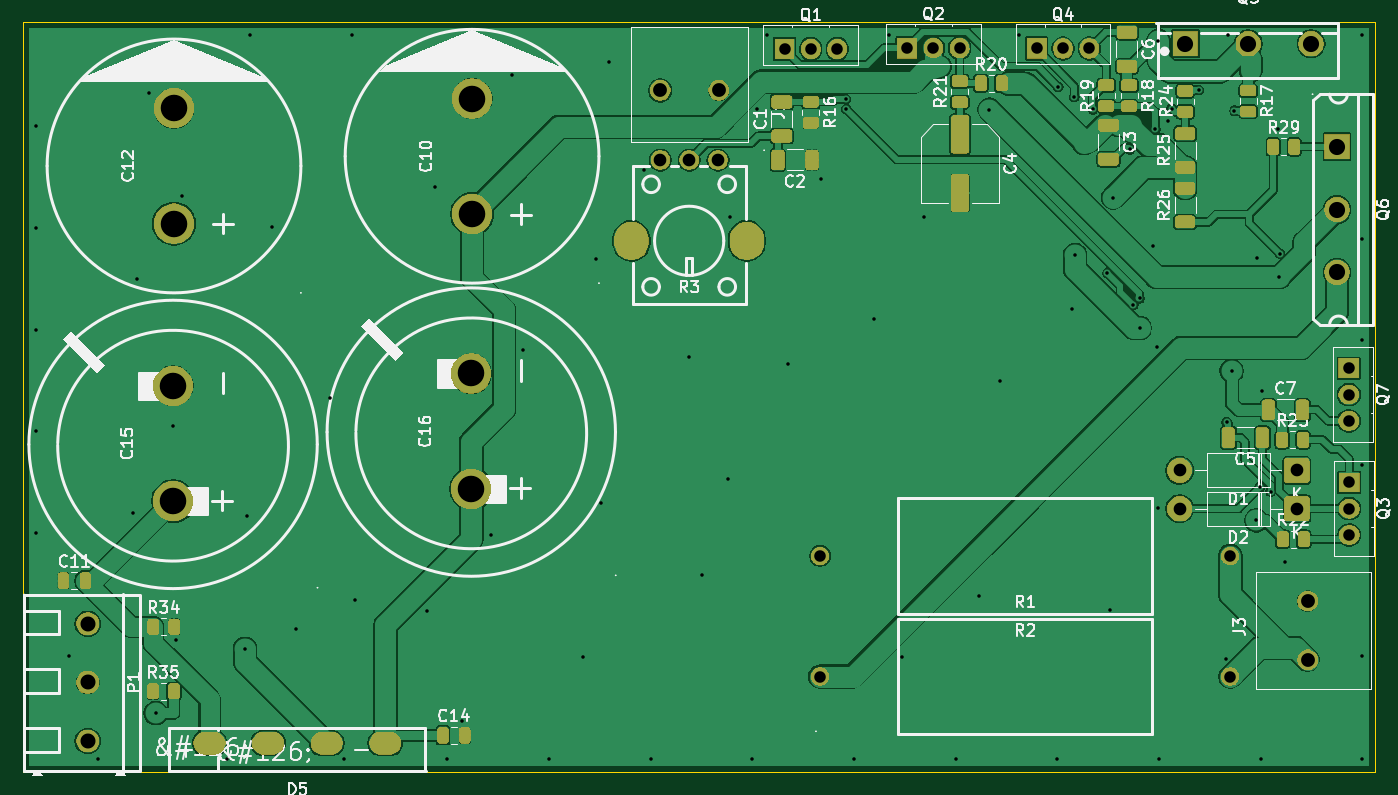
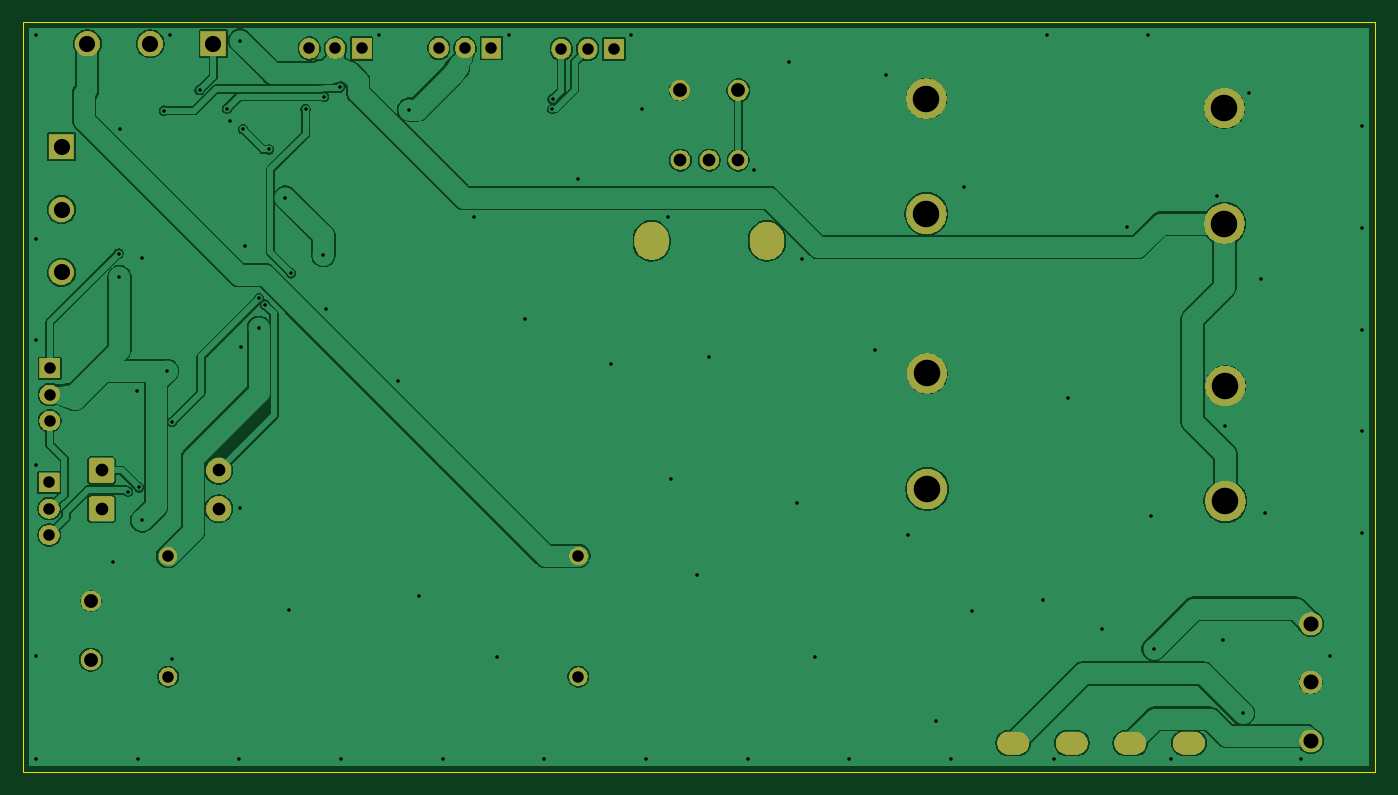
Circuit board: 11 layer files. Board 117.2 x 65.0 mm.
- bottom_copper: AB-V2-CuBottom.gbr (132280 bytes)
- top_copper: AB-V2-CuTop.gbr (188730 bytes)
- outline: AB-V2-EdgeCuts.gbr (607 bytes)
- bottom_mask: AB-V2-MaskBottom.gbr (49683 bytes)
- top_mask: AB-V2-MaskTop.gbr (129999 bytes)
- drill: AB-V2-NPTH.drl (260 bytes)
- drill: AB-V2-PTH.drl (3571 bytes)
- paste: AB-V2-PasteBottom.gbr (450 bytes)
- paste: AB-V2-PasteTop.gbr (3716 bytes)
- bottom_silk: AB-V2-SilkBottom.gbr (49693 bytes)
- top_silk: AB-V2-SilkTop.gbr (215278 bytes)

=== bottom_copper: AB-V2-CuBottom.gbr (132280 bytes, source omitted) ===
=== top_copper: AB-V2-CuTop.gbr (188730 bytes, source omitted) ===
=== outline: AB-V2-EdgeCuts.gbr ===
%TF.GenerationSoftware,KiCad,Pcbnew,10.0.6*%
%TF.CreationDate,2026-09-17T21:26:33+02:00*%
%TF.ProjectId,AB-V2,41422d56-322e-46b6-9963-61645f706362,rev?*%
%TF.SameCoordinates,Original*%
%TF.FileFunction,Profile,NP*%
%FSLAX46Y46*%
G04 Gerber Fmt 4.6, Leading zero omitted, Abs format (unit mm)*
G04 Created by KiCad (PCBNEW 10.0.6) date 2026-09-17 21:26:33*
%MOMM*%
%LPD*%
G01*
G04 APERTURE LIST*
%TA.AperFunction,Profile*%
%ADD10C,0.050000*%
%TD*%
G04 APERTURE END LIST*
D10*
X130020000Y-45170000D02*
X247240000Y-45170000D01*
X247240000Y-110130000D01*
X130020000Y-110130000D01*
X130020000Y-45170000D01*
M02*

=== bottom_mask: AB-V2-MaskBottom.gbr (49683 bytes, source omitted) ===
=== top_mask: AB-V2-MaskTop.gbr (129999 bytes, source omitted) ===
=== drill: AB-V2-NPTH.drl ===
M48
; DRILL file KiCad 10.0.6 date 2026-09-17T21:26:33
; FORMAT={-:-/ absolute / inch / decimal}
; #@! TF.CreationDate,2026-09-17T21:26:33+02:00
; #@! TF.GenerationSoftware,Kicad,Pcbnew,10.0.6
; #@! TF.FileFunction,NonPlated,1,2,NPTH
FMAT,2
INCH
%
G90
G05
M30

=== drill: AB-V2-PTH.drl ===
M48
; DRILL file KiCad 10.0.6 date 2026-09-17T21:26:33
; FORMAT={-:-/ absolute / inch / decimal}
; #@! TF.CreationDate,2026-09-17T21:26:33+02:00
; #@! TF.GenerationSoftware,Kicad,Pcbnew,10.0.6
; #@! TF.FileFunction,Plated,1,2,PTH
FMAT,2
INCH
; #@! TA.AperFunction,Plated,PTH,ViaDrill
T1C0.0120
; #@! TA.AperFunction,Plated,PTH,ComponentDrill
T2C0.0394
; #@! TA.AperFunction,Plated,PTH,ComponentDrill
T3C0.0394
; #@! TA.AperFunction,Plated,PTH,ComponentDrill
T4C0.0433
; #@! TA.AperFunction,Plated,PTH,ComponentDrill
T5C0.0433
; #@! TA.AperFunction,Plated,PTH,ComponentDrill
T6C0.0472
; #@! TA.AperFunction,Plated,PTH,ComponentDrill
T7C0.0472
; #@! TA.AperFunction,Plated,PTH,ComponentDrill
T8C0.0512
; #@! TA.AperFunction,Plated,PTH,ComponentDrill
T9C0.0551
; #@! TA.AperFunction,Plated,PTH,ComponentDrill
T10C0.0787
; #@! TA.AperFunction,Plated,PTH,ComponentDrill
T11C0.0906
%
G90
G05
T1
X5.1632Y-2.1326
X5.1632Y-2.4796
X5.1632Y-2.8266
X5.1632Y-3.1736
X5.1632Y-3.5206
X5.2743Y-3.9392
X5.3732Y-4.2916
X5.4954Y-3.4542
X5.5086Y-2.654
X5.549Y-2.0202
X5.5715Y-4.1358
X5.6319Y-3.1568
X5.6405Y-3.8876
X5.6598Y-2.3691
X5.8153Y-4.2916
X5.8761Y-3.9167
X5.8831Y-3.4633
X5.8941Y-1.8226
X5.9676Y-2.4781
X6.0514Y-3.8485
X6.1663Y-3.0585
X6.2153Y-4.2916
X6.2411Y-1.8226
X6.2533Y-3.7501
X6.4958Y-3.7877
X6.5234Y-2.3399
X6.5667Y-4.2916
X6.6181Y-4.1635
X6.7144Y-3.5284
X6.7887Y-1.9584
X6.8259Y-2.8969
X6.9137Y-4.2916
X7.0307Y-3.9446
X7.0745Y-2.5846
X7.0919Y-3.4178
X7.1194Y-1.9149
X7.2396Y-2.2816
X7.2607Y-4.2916
X7.3921Y-2.9188
X7.4355Y-3.6629
X7.5244Y-3.3382
X7.5326Y-2.4437
X7.6077Y-4.2916
X7.6224Y-2.0729
X7.6585Y-1.8226
X7.7292Y-2.9426
X7.8416Y-2.3118
X7.927Y-2.0404
X7.9285Y-2.073
X7.9547Y-4.2916
X8.0228Y-2.7907
X8.0753Y-1.8226
X8.1184Y-3.9454
X8.1942Y-2.4437
X8.3017Y-4.2916
X8.3822Y-3.7375
X8.4167Y-2.076
X8.4537Y-3.0026
X8.5183Y-1.8226
X8.6486Y-4.2916
X8.6517Y-1.9974
X8.6991Y-2.7573
X8.7065Y-2.0314
X8.7094Y-2.5728
X8.7701Y-2.0751
X8.8198Y-2.6342
X8.827Y-3.7833
X8.8387Y-2.3759
X8.896Y-2.2118
X8.908Y-2.7413
X8.9291Y-2.7199
X8.9298Y-2.821
X8.976Y-2.5421
X8.9834Y-2.1431
X8.9888Y-2.8863
X8.993Y-3.4364
X8.9938Y-1.8404
X8.9956Y-4.2916
X9.0271Y-2.116
X9.0389Y-2.0721
X9.1319Y-2.0092
X9.2251Y-3.9505
X9.2261Y-3.1415
X9.2321Y-1.8226
X9.2436Y-2.9672
X9.2533Y-2.0795
X9.3277Y-3.4776
X9.33Y-2.5816
X9.3392Y-3.3648
X9.3426Y-4.2916
X9.346Y-3.0362
X9.3765Y-3.3792
X9.4028Y-2.1409
X9.4052Y-2.6476
X9.4084Y-2.5669
X9.4263Y-3.6201
X9.6896Y-1.8226
X9.6896Y-2.5166
X9.6896Y-2.8636
X9.6896Y-3.288
X9.6896Y-3.9399
X9.6896Y-4.2916
T2
X7.839Y-3.5988
X7.839Y-4.0106
X9.239Y-3.5988
X9.239Y-4.0106
T3
X7.7177Y-1.8691
X7.8075Y-1.8691
X7.8972Y-1.8691
X8.1358Y-1.8659
X8.2256Y-1.8659
X8.3154Y-1.8659
X8.5783Y-1.8671
X8.6681Y-1.8671
X8.7579Y-1.8671
X9.6435Y-2.9587
X9.6435Y-3.0484
X9.6435Y-3.1382
X9.6451Y-3.348
X9.6451Y-3.4378
X9.6451Y-3.5276
T4
X9.0661Y-3.3071
X9.0665Y-3.4382
X9.4661Y-3.3071
X9.4665Y-3.4382
T5
X7.2937Y-2.248
X7.3921Y-2.248
X7.4906Y-2.248
T7
X7.2933Y-2.0102
X7.4933Y-2.0102
X9.5028Y-3.7531
X9.5028Y-3.9531
T8
X5.3394Y-3.8307
X5.3394Y-4.0307
X5.3394Y-4.2307
T9
X9.0854Y-1.8512
X9.3Y-1.8512
X9.5146Y-1.8512
X9.6031Y-2.2024
X9.6031Y-2.4169
X9.6031Y-2.6315
T11
X5.6307Y-3.0185
X5.6307Y-3.4122
X5.6339Y-2.0713
X5.6339Y-2.465
X6.6484Y-2.9764
X6.6484Y-3.3701
X6.6512Y-2.0382
X6.6512Y-2.4319
T6
G00X5.7669Y-4.238
M15
G01X5.7433Y-4.238
M16
G05
G00X5.9669Y-4.238
M15
G01X5.9433Y-4.238
M16
G05
G00X6.1669Y-4.238
M15
G01X6.1433Y-4.238
M16
G05
G00X6.3669Y-4.238
M15
G01X6.3433Y-4.238
M16
G05
T10
G00X7.1953Y-2.5295
M15
G01X7.1953Y-2.5177
M16
G05
G00X7.589Y-2.5295
M15
G01X7.589Y-2.5177
M16
G05
M30

=== paste: AB-V2-PasteBottom.gbr ===
%TF.GenerationSoftware,KiCad,Pcbnew,10.0.6*%
%TF.CreationDate,2026-09-17T21:26:33+02:00*%
%TF.ProjectId,AB-V2,41422d56-322e-46b6-9963-61645f706362,rev?*%
%TF.SameCoordinates,Original*%
%TF.FileFunction,Paste,Bot*%
%TF.FilePolarity,Positive*%
%FSLAX46Y46*%
G04 Gerber Fmt 4.6, Leading zero omitted, Abs format (unit mm)*
G04 Created by KiCad (PCBNEW 10.0.6) date 2026-09-17 21:26:33*
%MOMM*%
%LPD*%
G01*
G04 APERTURE LIST*
G04 APERTURE END LIST*
M02*

=== paste: AB-V2-PasteTop.gbr ===
%TF.GenerationSoftware,KiCad,Pcbnew,10.0.6*%
%TF.CreationDate,2026-09-17T21:26:33+02:00*%
%TF.ProjectId,AB-V2,41422d56-322e-46b6-9963-61645f706362,rev?*%
%TF.SameCoordinates,Original*%
%TF.FileFunction,Paste,Top*%
%TF.FilePolarity,Positive*%
%FSLAX46Y46*%
G04 Gerber Fmt 4.6, Leading zero omitted, Abs format (unit mm)*
G04 Created by KiCad (PCBNEW 10.0.6) date 2026-09-17 21:26:33*
%MOMM*%
%LPD*%
G01*
G04 APERTURE LIST*
G04 Aperture macros list*
%AMRoundRect*
0 Rectangle with rounded corners*
0 $1 Rounding radius*
0 $2 $3 $4 $5 $6 $7 $8 $9 X,Y pos of 4 corners*
0 Add a 4 corners polygon primitive as box body*
4,1,4,$2,$3,$4,$5,$6,$7,$8,$9,$2,$3,0*
0 Add four circle primitives for the rounded corners*
1,1,$1+$1,$2,$3*
1,1,$1+$1,$4,$5*
1,1,$1+$1,$6,$7*
1,1,$1+$1,$8,$9*
0 Add four rect primitives between the rounded corners*
20,1,$1+$1,$2,$3,$4,$5,0*
20,1,$1+$1,$4,$5,$6,$7,0*
20,1,$1+$1,$6,$7,$8,$9,0*
20,1,$1+$1,$8,$9,$2,$3,0*%
G04 Aperture macros list end*
%ADD10RoundRect,0.250000X0.650000X-0.325000X0.650000X0.325000X-0.650000X0.325000X-0.650000X-0.325000X0*%
%ADD11RoundRect,0.250000X-0.250000X-0.475000X0.250000X-0.475000X0.250000X0.475000X-0.250000X0.475000X0*%
%ADD12RoundRect,0.250000X-0.262500X-0.450000X0.262500X-0.450000X0.262500X0.450000X-0.262500X0.450000X0*%
%ADD13RoundRect,0.250000X0.625000X-0.312500X0.625000X0.312500X-0.625000X0.312500X-0.625000X-0.312500X0*%
%ADD14RoundRect,0.250000X-0.450000X0.262500X-0.450000X-0.262500X0.450000X-0.262500X0.450000X0.262500X0*%
%ADD15RoundRect,0.250000X0.450000X-0.262500X0.450000X0.262500X-0.450000X0.262500X-0.450000X-0.262500X0*%
%ADD16RoundRect,0.250000X0.325000X0.650000X-0.325000X0.650000X-0.325000X-0.650000X0.325000X-0.650000X0*%
%ADD17RoundRect,0.250000X-0.325000X-0.650000X0.325000X-0.650000X0.325000X0.650000X-0.325000X0.650000X0*%
%ADD18RoundRect,0.250000X-0.650000X0.325000X-0.650000X-0.325000X0.650000X-0.325000X0.650000X0.325000X0*%
%ADD19RoundRect,0.250000X-0.550000X1.412500X-0.550000X-1.412500X0.550000X-1.412500X0.550000X1.412500X0*%
G04 APERTURE END LIST*
D10*
%TO.C,C1*%
X195790000Y-55015000D03*
X195790000Y-52065000D03*
%TD*%
D11*
%TO.C,C11*%
X133510000Y-93570000D03*
X135410000Y-93570000D03*
%TD*%
D12*
%TO.C,R35*%
X141265872Y-103158552D03*
X143090872Y-103158552D03*
%TD*%
D13*
%TO.C,R26*%
X230750000Y-62462500D03*
X230750000Y-59537500D03*
%TD*%
D12*
%TO.C,R29*%
X238387500Y-55940000D03*
X240212500Y-55940000D03*
%TD*%
D14*
%TO.C,R17*%
X236220000Y-51067500D03*
X236220000Y-52892500D03*
%TD*%
D13*
%TO.C,R25*%
X230760000Y-57725000D03*
X230760000Y-54800000D03*
%TD*%
D15*
%TO.C,R21*%
X211220000Y-52085000D03*
X211220000Y-50260000D03*
%TD*%
D16*
%TO.C,C2*%
X198405000Y-57090000D03*
X195455000Y-57090000D03*
%TD*%
D12*
%TO.C,R20*%
X213047500Y-50450000D03*
X214872500Y-50450000D03*
%TD*%
D15*
%TO.C,R19*%
X223920000Y-52432500D03*
X223920000Y-50607500D03*
%TD*%
D17*
%TO.C,C7*%
X237970000Y-78750000D03*
X240920000Y-78750000D03*
%TD*%
D14*
%TO.C,R18*%
X225900000Y-50617500D03*
X225900000Y-52442500D03*
%TD*%
D15*
%TO.C,R24*%
X230770000Y-52922500D03*
X230770000Y-51097500D03*
%TD*%
D12*
%TO.C,R23*%
X239157500Y-81340000D03*
X240982500Y-81340000D03*
%TD*%
D11*
%TO.C,C14*%
X166410000Y-106970000D03*
X168310000Y-106970000D03*
%TD*%
D12*
%TO.C,R22*%
X239220000Y-89970000D03*
X241045000Y-89970000D03*
%TD*%
D18*
%TO.C,C3*%
X224110000Y-54080000D03*
X224110000Y-57030000D03*
%TD*%
%TO.C,C6*%
X225710000Y-46010000D03*
X225710000Y-48960000D03*
%TD*%
D14*
%TO.C,R16*%
X198310000Y-52045000D03*
X198310000Y-53870000D03*
%TD*%
D19*
%TO.C,C4*%
X211245000Y-54877500D03*
X211245000Y-59952500D03*
%TD*%
D16*
%TO.C,C5*%
X237445000Y-81160000D03*
X234495000Y-81160000D03*
%TD*%
D12*
%TO.C,R34*%
X141297500Y-97560000D03*
X143122500Y-97560000D03*
%TD*%
M02*

=== bottom_silk: AB-V2-SilkBottom.gbr (49693 bytes, source omitted) ===
=== top_silk: AB-V2-SilkTop.gbr (215278 bytes, source omitted) ===
